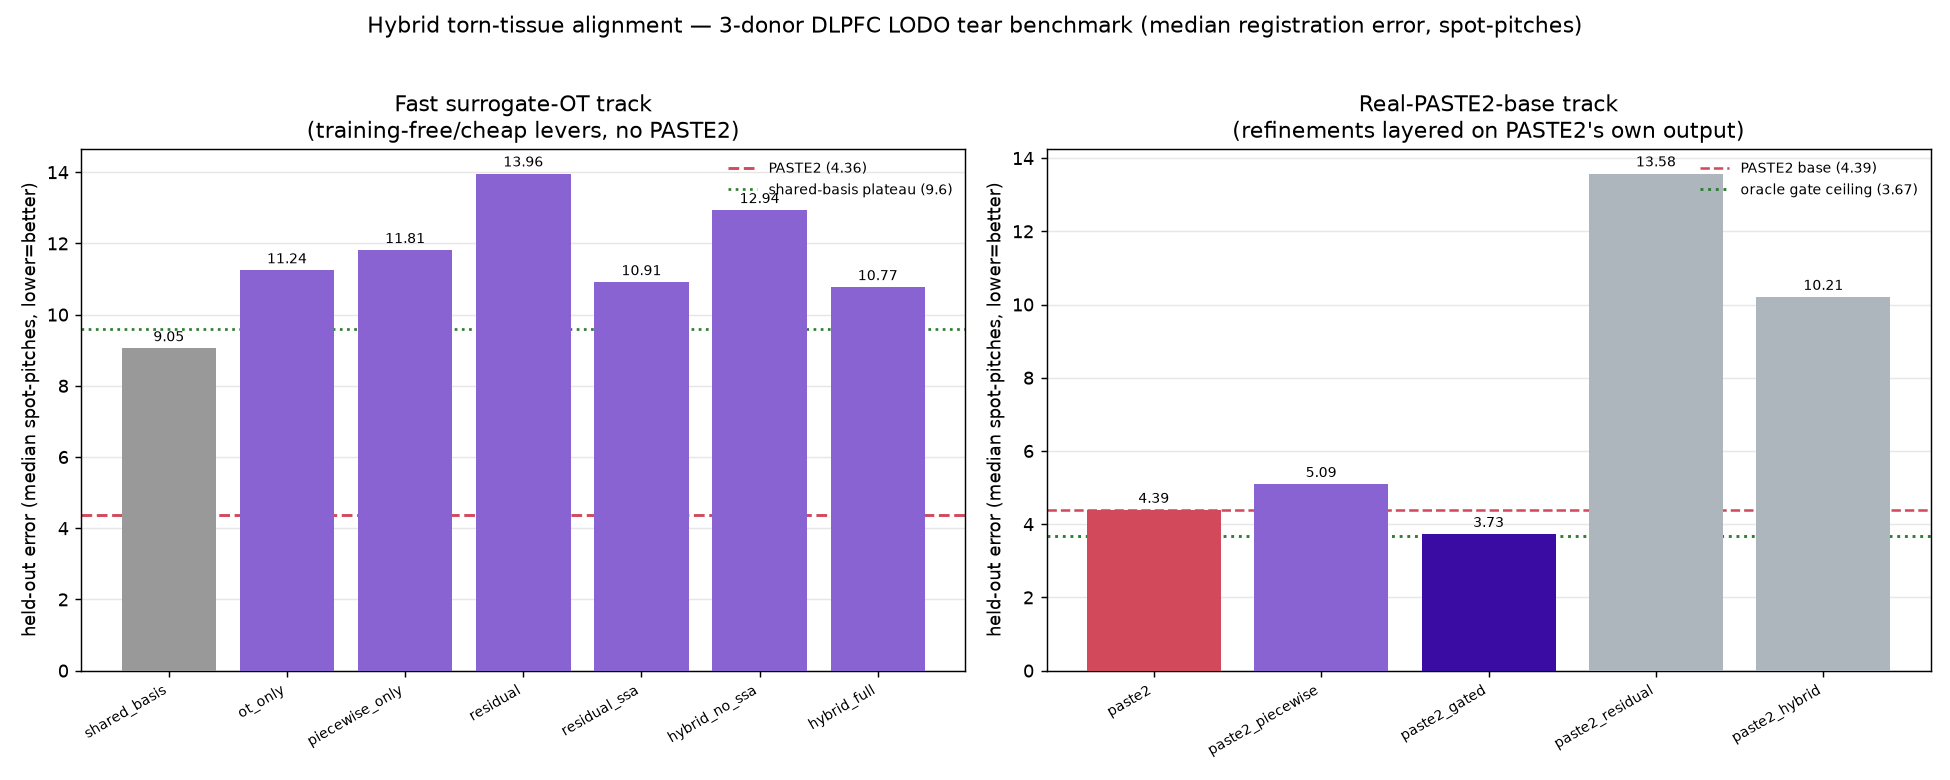

Values plotted in this chart, from the file beside it:
kind, config, held_out, train, reg_err_pitch, per_sev, paste2_ref, shared_basis_ref, beats_paste2, in_dist, seconds, status, timestamp, detail
dlpfc_lodo, shared_basis, Br5292, Br5595+Br8100, 10.33, 10.181;10.172;10.214;10.205;10.244;10.43…, 5.28, 9.6, False, 2.762, 1.9, ok, 2026-07-17T06:53:33Z, 
dlpfc_lodo, ot_only, Br5292, Br5595+Br8100, 12.63, 12.631;12.631;12.631;12.631;12.631;12.63…, 5.28, 9.6, False, 12.76, 1.2, ok, 2026-07-17T06:53:35Z, 
dlpfc_lodo, piecewise_only, Br5292, Br5595+Br8100, 13.27, 12.376;12.424;12.665;12.959;13.305;14.12…, 5.28, 9.6, False, 13.72, 1.2, ok, 2026-07-17T06:53:36Z, 
dlpfc_lodo, residual, Br5292, Br5595+Br8100, 12.29, 12.27;12.287;12.3;12.311;12.284;12.302;1…, 5.28, 9.6, False, 5.484, 2.9, ok, 2026-07-17T06:53:39Z, 
dlpfc_lodo, residual_ssa, Br5292, Br5595+Br8100, 12.59, 12.585;12.587;12.589;12.589;12.588;12.6;…, 5.28, 9.6, False, 12.68, 2.5, ok, 2026-07-17T06:53:41Z, 
dlpfc_lodo, hybrid_no_ssa, Br5292, Br5595+Br8100, 11.43, 11.265;11.275;11.406;11.451;11.469;11.56…, 5.28, 9.6, False, 5.336, 3.0, ok, 2026-07-17T06:53:44Z, 
dlpfc_lodo, hybrid_full, Br5292, Br5595+Br8100, 12.38, 12.315;12.31;12.336;12.364;12.385;12.448…, 5.28, 9.6, False, 12.49, 2.6, ok, 2026-07-17T06:53:47Z, 
dlpfc_lodo_paste2base, paste2, Br5292, Br5595+Br8100, 5.407, 4.863;5.041;5.333;5.674;6.122, 5.28, 9.6, True, , 2265, ok, 2026-07-17T07:31:32Z, vs_real_paste2_base=5.407
dlpfc_lodo_paste2base, paste2_piecewise, Br5292, Br5595+Br8100, 5.213, 1.813;2.82;5.272;7.298;8.864, 5.28, 9.6, True, , 2265, ok, 2026-07-17T07:31:32Z, vs_real_paste2_base=5.407
dlpfc_lodo_paste2base, paste2_residual, Br5292, Br5595+Br8100, 12.7, 12.473;12.587;12.776;12.843;12.814, 5.28, 9.6, False, , 2265, ok, 2026-07-17T07:31:32Z, vs_real_paste2_base=5.407
dlpfc_lodo_paste2base, paste2_hybrid, Br5292, Br5595+Br8100, 8.383, 7.046;7.613;8.496;9.049;9.711, 5.28, 9.6, False, , 2265, ok, 2026-07-17T07:31:32Z, vs_real_paste2_base=5.407
dlpfc_lodo, shared_basis, Br5595, Br5292+Br8100, 8.941, 8.672;8.635;8.632;8.687;8.798;9.341;9.82…, 4.35, 9.6, False, 3.095, 2.3, ok, 2026-07-17T07:44:54Z, 
dlpfc_lodo, ot_only, Br5595, Br5292+Br8100, 11.54, 11.543;11.543;11.543;11.543;11.543;11.54…, 4.35, 9.6, False, 13.99, 1.9, ok, 2026-07-17T07:44:56Z, 
dlpfc_lodo, piecewise_only, Br5595, Br5292+Br8100, 12.63, 11.715;11.814;12.058;12.381;12.765;13.47…, 4.35, 9.6, False, 14.9, 1.8, ok, 2026-07-17T07:44:57Z, 
dlpfc_lodo, residual, Br5595, Br5292+Br8100, 12.46, 12.242;12.273;12.251;12.276;12.34;12.705…, 4.35, 9.6, False, 5.517, 3.1, ok, 2026-07-17T07:45:00Z, 
dlpfc_lodo, residual_ssa, Br5595, Br5292+Br8100, 11.45, 11.449;11.45;11.449;11.45;11.449;11.449;…, 4.35, 9.6, False, 13.94, 3.1, ok, 2026-07-17T07:45:04Z, 
dlpfc_lodo, hybrid_no_ssa, Br5595, Br5292+Br8100, 11.6, 11.346;11.373;11.378;11.381;11.449;11.92…, 4.35, 9.6, False, 5.255, 3.1, ok, 2026-07-17T07:45:07Z, 
dlpfc_lodo, hybrid_full, Br5595, Br5292+Br8100, 11.29, 11.23;11.235;11.272;11.293;11.326;11.338…, 4.35, 9.6, False, 13.84, 3.2, ok, 2026-07-17T07:45:10Z, 
dlpfc_lodo_paste2base, paste2, Br5595, Br5292+Br8100, 4.338, 3.872;3.928;4.19;4.632;5.069, 4.35, 9.6, True, , 752.8, ok, 2026-07-17T07:57:43Z, vs_real_paste2_base=4.338
dlpfc_lodo_paste2base, paste2_piecewise, Br5595, Br5292+Br8100, 4.753, 1.356;2.714;4.909;6.679;8.105, 4.35, 9.6, False, , 752.8, ok, 2026-07-17T07:57:43Z, vs_real_paste2_base=4.338
dlpfc_lodo_paste2base, paste2_residual, Br5595, Br5292+Br8100, 11.28, 10.89;10.904;11.092;11.541;11.976, 4.35, 9.6, False, , 752.8, ok, 2026-07-17T07:57:43Z, vs_real_paste2_base=4.338
dlpfc_lodo_paste2base, paste2_hybrid, Br5595, Br5292+Br8100, 8.594, 7.815;7.934;8.357;9.119;9.744, 4.35, 9.6, False, , 752.8, ok, 2026-07-17T07:57:43Z, vs_real_paste2_base=4.338
dlpfc_lodo, shared_basis, Br8100, Br5292+Br5595, 7.895, 7.726;7.719;7.73;7.783;7.842;8.133;8.329, 3.46, 9.6, False, 3.143, 2.4, ok, 2026-07-17T08:07:14Z, 
dlpfc_lodo, ot_only, Br8100, Br5292+Br5595, 9.561, 9.561;9.561;9.561;9.561;9.561;9.561;9.56…, 3.46, 9.6, False, 13.71, 1.1, ok, 2026-07-17T08:07:15Z, 
dlpfc_lodo, piecewise_only, Br8100, Br5292+Br5595, 9.538, 8.905;8.879;8.923;9.114;9.363;10.219;11.…, 3.46, 9.6, False, 14.04, 1.1, ok, 2026-07-17T08:07:16Z, 
dlpfc_lodo, residual, Br8100, Br5292+Br5595, 17.14, 17.02;17.009;17.081;16.996;17.039;17.272…, 3.46, 9.6, False, 4.838, 2.4, ok, 2026-07-17T08:07:18Z, 
dlpfc_lodo, residual_ssa, Br8100, Br5292+Br5595, 8.691, 8.648;8.647;8.673;8.673;8.692;8.729;8.77…, 3.46, 9.6, False, 13.26, 2.3, ok, 2026-07-17T08:07:21Z, 
dlpfc_lodo, hybrid_no_ssa, Br8100, Br5292+Br5595, 15.78, 15.436;15.498;15.576;15.654;15.705;16.06…, 3.46, 9.6, False, 4.65, 2.4, ok, 2026-07-17T08:07:23Z, 
dlpfc_lodo, hybrid_full, Br8100, Br5292+Br5595, 8.639, 8.606;8.583;8.59;8.609;8.598;8.682;8.803, 3.46, 9.6, False, 13.11, 2.3, ok, 2026-07-17T08:07:25Z, 
dlpfc_lodo_paste2base, paste2, Br8100, Br5292+Br5595, 3.417, 2.987;3.015;3.426;3.626;4.033, 3.46, 9.6, True, , 619.7, ok, 2026-07-17T08:17:45Z, vs_real_paste2_base=3.417
dlpfc_lodo_paste2base, paste2_piecewise, Br8100, Br5292+Br5595, 5.313, 1.371;2.966;5.463;7.562;9.205, 3.46, 9.6, False, , 619.7, ok, 2026-07-17T08:17:45Z, vs_real_paste2_base=3.417
dlpfc_lodo_paste2base, paste2_residual, Br8100, Br5292+Br5595, 16.76, 16.581;16.608;16.578;16.9;17.117, 3.46, 9.6, False, , 619.7, ok, 2026-07-17T08:17:45Z, vs_real_paste2_base=3.417
dlpfc_lodo_paste2base, paste2_hybrid, Br8100, Br5292+Br5595, 13.64, 12.546;13.031;13.602;14.197;14.83, 3.46, 9.6, False, , 619.7, ok, 2026-07-17T08:17:45Z, vs_real_paste2_base=3.417
breast_offdist, ot_only, breast, self, 17.77, 17.769;17.769;17.769;17.769;17.769;17.76…, , , , , 0.8, ok, 2026-07-17T08:22:29Z, 
breast_offdist, piecewise_only, breast, self, 17.26, 16.863;16.865;16.992;17.131;17.287;17.64…, , , , , 0.9, ok, 2026-07-17T08:22:30Z, 
breast_offdist, residual, breast, self, 1.199, 1.153;1.156;1.171;1.178;1.187;1.238;1.30…, , , , , 1.9, ok, 2026-07-17T08:22:32Z, 
breast_offdist, hybrid_no_ssa, breast, self, 1.163, 1.116;1.115;1.13;1.141;1.15;1.198;1.291, , , , , 1.7, ok, 2026-07-17T08:22:33Z, 
breast_offdist, paste2_real, breast, none, 3.652, 3.470;3.490;3.614;3.696;3.991, , , , , , ok, 2026-07-17T08:34:25Z, 
dlpfc_lodo_paste2base, paste2, Br5292, Br5595+Br8100, 5.407, 4.863;5.041;5.333;5.674;6.122, 5.28, 9.6, True, , 1090, ok, 2026-07-17T08:54:55Z, gated_run vs_paste2=5.407
dlpfc_lodo_paste2base, paste2_gated, Br5292, Br5595+Br8100, 4.743, 3.178;3.842;4.973;5.628;6.095, 5.28, 9.6, True, , 1090, ok, 2026-07-17T08:54:55Z, gated_run vs_paste2=5.407
dlpfc_lodo_paste2base, paste2, Br5595, Br5292+Br8100, 4.338, 3.872;3.928;4.19;4.632;5.069, 4.35, 9.6, True, , 765.9, ok, 2026-07-17T09:08:35Z, gated_run vs_paste2=4.338
dlpfc_lodo_paste2base, paste2_gated, Br5595, Br5292+Br8100, 3.497, 1.774;2.567;3.66;4.468;5.016, 4.35, 9.6, True, , 765.9, ok, 2026-07-17T09:08:35Z, gated_run vs_paste2=4.338
dlpfc_lodo_paste2base, paste2, Br8100, Br5292+Br5595, 3.417, 2.987;3.015;3.426;3.626;4.033, 3.46, 9.6, True, , 676.6, ok, 2026-07-17T09:20:58Z, gated_run vs_paste2=3.417
dlpfc_lodo_paste2base, paste2_gated, Br8100, Br5292+Br5595, 2.946, 1.461;2.451;3.229;3.588;4.003, 3.46, 9.6, True, , 676.6, ok, 2026-07-17T09:20:58Z, gated_run vs_paste2=3.417
